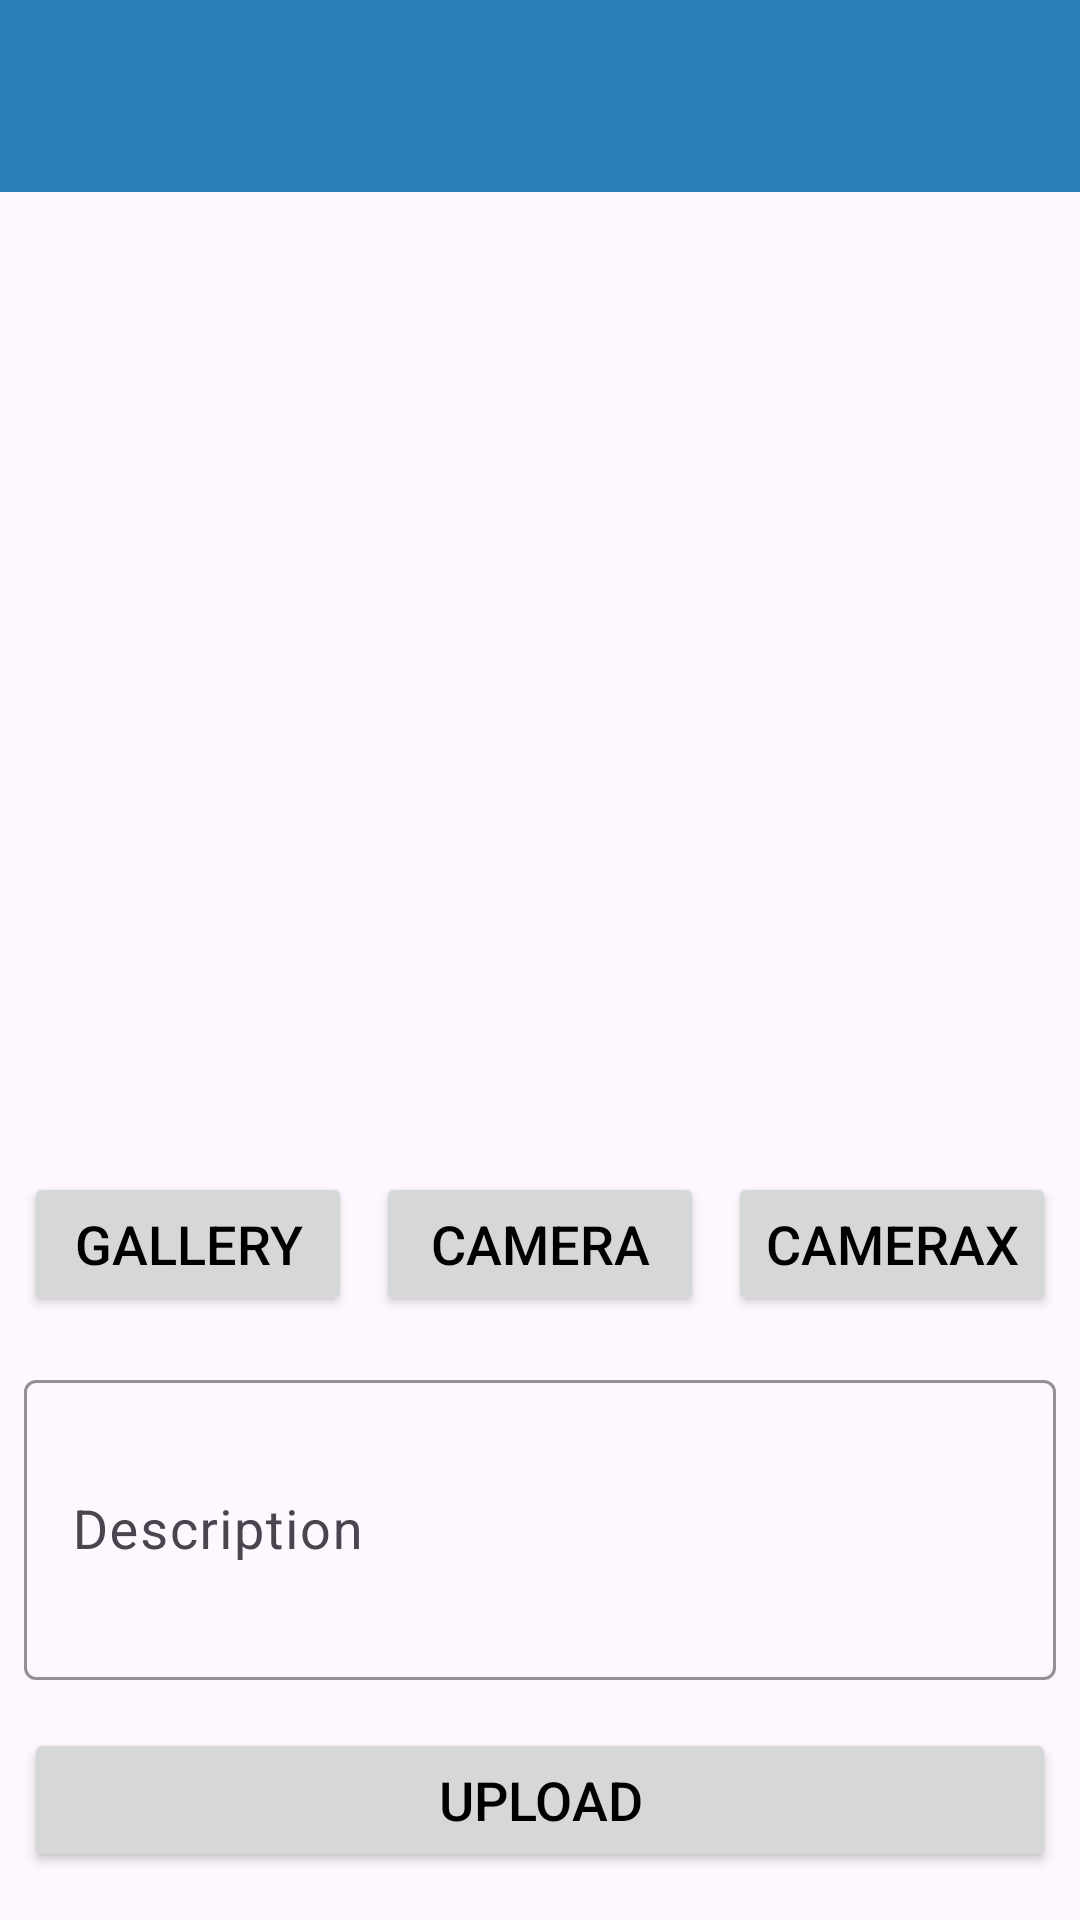

The Android layout XML behind this screen, and the referenced resources:
<!-- AndroidManifest.xml: application theme Theme.StoryApp -->
<!-- res/layout/activity_new.xml -->
<?xml version="1.0" encoding="utf-8"?>
<androidx.constraintlayout.widget.ConstraintLayout xmlns:android="http://schemas.android.com/apk/res/android"
    xmlns:app="http://schemas.android.com/apk/res-auto"
    xmlns:tools="http://schemas.android.com/tools"
    android:layout_width="match_parent"
    android:layout_height="match_parent"
    tools:context=".MainActivity">

    <com.google.android.material.progressindicator.LinearProgressIndicator
        android:id="@+id/progressIndicator"
        android:layout_width="match_parent"
        android:layout_height="wrap_content"
        android:indeterminate="true"
        android:visibility="gone"
        app:layout_constraintEnd_toEndOf="parent"
        app:layout_constraintStart_toStartOf="parent"
        app:layout_constraintTop_toTopOf="parent" />

    <androidx.appcompat.widget.Toolbar
        android:id="@+id/toolbar"
        android:layout_width="match_parent"
        android:layout_height="wrap_content"
        app:layout_constraintTop_toTopOf="parent"
        android:background="@color/blue"
        app:titleMargin="20dp"
        app:titleTextColor="@android:color/white" />

    <ImageView
        android:id="@+id/previewImageView"
        android:layout_width="0dp"
        android:layout_height="0dp"
        android:layout_marginStart="8dp"
        android:layout_marginTop="8dp"
        android:layout_marginEnd="8dp"
        android:layout_marginBottom="8dp"
        app:layout_constraintBottom_toTopOf="@+id/cameraButton"
        app:layout_constraintEnd_toEndOf="parent"
        app:layout_constraintStart_toStartOf="parent"
        app:layout_constraintTop_toBottomOf="@id/toolbar"
        app:srcCompat="@drawable/ic_place_holder" />

    <Button
        android:id="@+id/cameraButton"
        android:layout_width="0dp"
        android:layout_height="wrap_content"
        android:layout_marginStart="8dp"
        android:layout_marginEnd="8dp"
        android:layout_marginBottom="8dp"
        android:text="@string/camera"
        app:layout_constraintBottom_toTopOf="@+id/descriptionText"
        app:layout_constraintEnd_toStartOf="@+id/cameraXButton"
        app:layout_constraintHorizontal_bias="0.5"
        app:layout_constraintStart_toEndOf="@+id/galleryButton" />

    <ProgressBar
        android:id="@+id/progressBar"
        style="?android:attr/progressBarStyle"
        android:layout_width="wrap_content"
        android:layout_height="wrap_content"
        android:visibility="gone"
        app:layout_constraintBottom_toBottomOf="parent"
        app:layout_constraintEnd_toEndOf="parent"
        app:layout_constraintStart_toStartOf="parent"
        app:layout_constraintTop_toTopOf="parent"
        tools:visibility="visible" />

    <Button
        android:id="@+id/cameraXButton"
        android:layout_width="0dp"
        android:layout_height="wrap_content"
        android:layout_marginEnd="8dp"
        android:text="@string/camera_x"
        app:layout_constraintBottom_toBottomOf="@+id/cameraButton"
        app:layout_constraintEnd_toEndOf="parent"
        app:layout_constraintHorizontal_bias="0.5"
        app:layout_constraintStart_toEndOf="@+id/cameraButton"
        app:layout_constraintTop_toTopOf="@+id/cameraButton" />

    <Button
        android:id="@+id/galleryButton"
        android:layout_width="0dp"
        android:layout_height="wrap_content"
        android:layout_marginStart="8dp"
        android:elevation="2dp"
        android:scaleType="fitCenter"
        android:text="@string/gallery"
        app:layout_constraintBottom_toBottomOf="@+id/cameraButton"
        app:layout_constraintEnd_toStartOf="@+id/cameraButton"
        app:layout_constraintHorizontal_bias="0.5"
        app:layout_constraintStart_toStartOf="parent"
        app:layout_constraintTop_toTopOf="@+id/cameraButton" />

    <Button
        android:id="@+id/uploadButton"
        android:layout_width="0dp"
        android:layout_height="wrap_content"
        android:layout_marginStart="8dp"
        android:layout_marginEnd="8dp"
        android:layout_marginVertical="16dp"
        android:text="@string/upload"
        app:layout_constraintBottom_toBottomOf="parent"
        app:layout_constraintTop_toBottomOf="@+id/descriptionText"
        app:layout_constraintEnd_toEndOf="parent"
        app:layout_constraintStart_toStartOf="parent" />

    <com.google.android.material.textfield.TextInputLayout
        android:id="@+id/descriptionText"
        android:layout_width="0dp"
        android:layout_height="wrap_content"
        android:layout_marginStart="8dp"
        android:layout_marginEnd="8dp"
        android:layout_marginVertical="16dp"
        app:layout_constraintStart_toStartOf="parent"
        app:layout_constraintEnd_toEndOf="parent"
        app:layout_constraintTop_toBottomOf="@id/cameraButton"
        app:boxBackgroundMode="outline"
        app:boxStrokeColor="@color/black"
        app:boxStrokeWidth="1dp">

    <com.google.android.material.textfield.TextInputEditText
        android:id="@+id/description"
        android:layout_width="match_parent"
        android:layout_height="100dp"
        android:hint="@string/description" />
    </com.google.android.material.textfield.TextInputLayout>
</androidx.constraintlayout.widget.ConstraintLayout>
<!-- resources referenced by this layout -->
<resources>
  <color name="black">#FF000000</color>
  <color name="blue">#2980b9</color>
  <string name="camera">Camera</string>
  <string name="camera_x">CameraX</string>
  <string name="description">Description</string>
  <string name="gallery">Gallery</string>
  <string name="upload">Upload</string>
  <style name="Theme.StoryApp" parent="Base.Theme.StoryApp" />
  <style name="Base.Theme.StoryApp" parent="Theme.Material3.DayNight.NoActionBar">
          <item name="colorPrimary">@color/blue</item>
          <item name="android:textColorPrimary">@color/black</item>
          <item name="colorOnPrimary">@color/white</item>
          <item name="android:textColorSecondary">@color/black</item>
          <item name="actionMenuTextColor">@color/white</item>
          <item name="android:textSize">18sp</item>
          <item name="colorControlNormal">@color/white</item>
      </style>
  <color name="white">#FFFFFFFF</color>
</resources>
